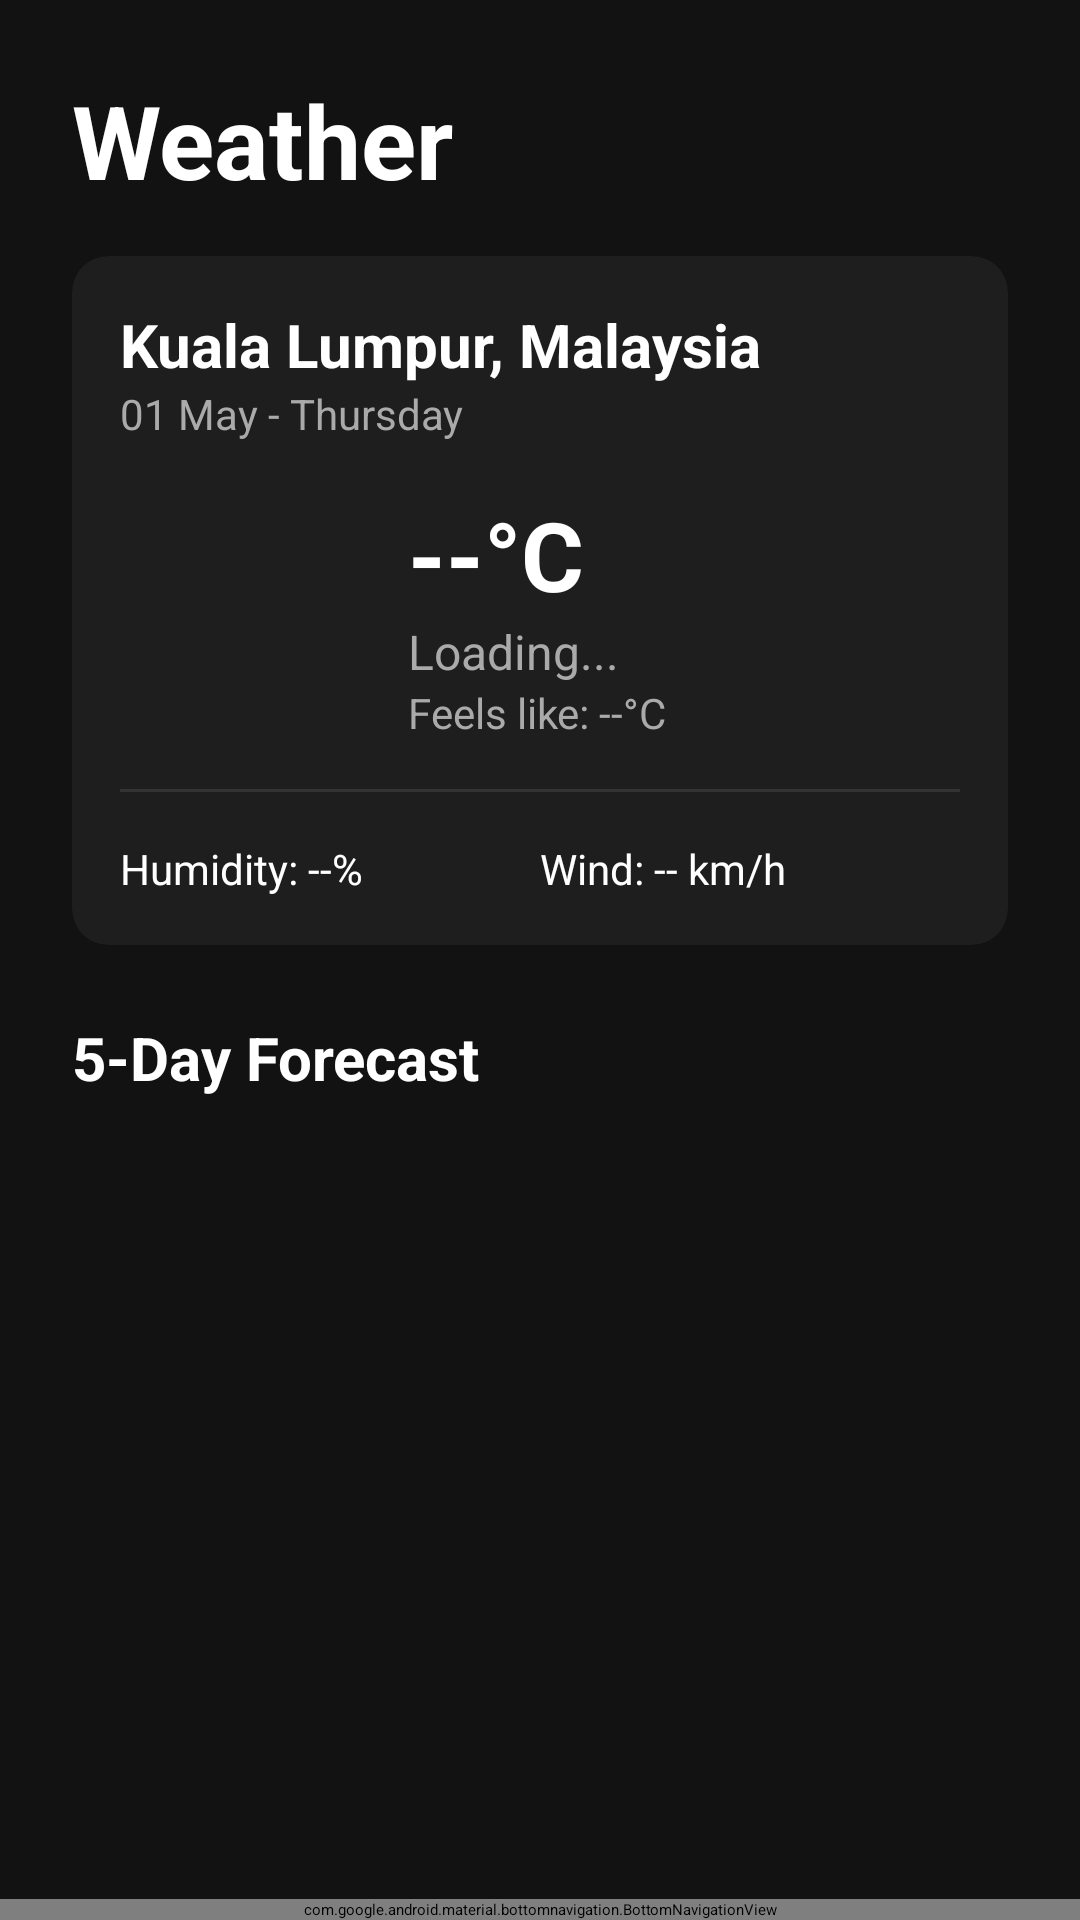

Write the Android layout XML for this screen, with the resource values it uses.
<!-- AndroidManifest.xml: application theme Theme.TaskToDo -->
<!-- res/layout/activity_browse.xml -->
<?xml version="1.0" encoding="utf-8"?>
<androidx.constraintlayout.widget.ConstraintLayout xmlns:android="http://schemas.android.com/apk/res/android"
    xmlns:app="http://schemas.android.com/apk/res-auto"
    xmlns:tools="http://schemas.android.com/tools"
    android:layout_width="match_parent"
    android:layout_height="match_parent"
    android:background="#121212"
    tools:context=".BrowseActivity">

    <TextView
        android:id="@+id/tvWeatherTitle"
        android:layout_width="wrap_content"
        android:layout_height="wrap_content"
        android:layout_marginStart="24dp"
        android:layout_marginTop="24dp"
        android:text="Weather"
        android:textColor="#FFFFFF"
        android:textSize="34sp"
        android:textStyle="bold"
        app:layout_constraintStart_toStartOf="parent"
        app:layout_constraintTop_toTopOf="parent" />

    <androidx.cardview.widget.CardView
        android:id="@+id/cardWeather"
        android:layout_width="0dp"
        android:layout_height="wrap_content"
        android:layout_marginStart="24dp"
        android:layout_marginTop="16dp"
        android:layout_marginEnd="24dp"
        app:cardBackgroundColor="#1E1E1E"
        app:cardCornerRadius="12dp"
        app:cardElevation="4dp"
        app:layout_constraintEnd_toEndOf="parent"
        app:layout_constraintStart_toStartOf="parent"
        app:layout_constraintTop_toBottomOf="@+id/tvWeatherTitle">

        <LinearLayout
            android:layout_width="match_parent"
            android:layout_height="wrap_content"
            android:orientation="vertical"
            android:padding="16dp">

            <TextView
                android:id="@+id/tvLocation"
                android:layout_width="match_parent"
                android:layout_height="wrap_content"
                android:text="Kuala Lumpur, Malaysia"
                android:textColor="#FFFFFF"
                android:textSize="20sp"
                android:textStyle="bold" />

            <TextView
                android:id="@+id/tvDate"
                android:layout_width="match_parent"
                android:layout_height="wrap_content"
                android:text="01 May - Thursday"
                android:textColor="#AAAAAA"
                android:textSize="14sp" />

            <LinearLayout
                android:layout_width="match_parent"
                android:layout_height="wrap_content"
                android:layout_marginTop="16dp"
                android:orientation="horizontal">

                <ImageView
                    android:id="@+id/ivWeatherIcon"
                    android:layout_width="80dp"
                    android:layout_height="80dp"
                    android:contentDescription="Weather icon" />

                <LinearLayout
                    android:layout_width="match_parent"
                    android:layout_height="wrap_content"
                    android:layout_marginStart="16dp"
                    android:orientation="vertical">

                    <TextView
                        android:id="@+id/tvTemperature"
                        android:layout_width="wrap_content"
                        android:layout_height="wrap_content"
                        android:text="--°C"
                        android:textColor="#FFFFFF"
                        android:textSize="32sp"
                        android:textStyle="bold" />

                    <TextView
                        android:id="@+id/tvCondition"
                        android:layout_width="wrap_content"
                        android:layout_height="wrap_content"
                        android:text="Loading..."
                        android:textColor="#AAAAAA"
                        android:textSize="16sp" />

                    <TextView
                        android:id="@+id/tvFeelsLike"
                        android:layout_width="wrap_content"
                        android:layout_height="wrap_content"
                        android:text="Feels like: --°C"
                        android:textColor="#AAAAAA"
                        android:textSize="14sp" />
                </LinearLayout>
            </LinearLayout>

            <View
                android:layout_width="match_parent"
                android:layout_height="1dp"
                android:layout_marginTop="16dp"
                android:layout_marginBottom="16dp"
                android:background="#333333" />

            <LinearLayout
                android:layout_width="match_parent"
                android:layout_height="wrap_content"
                android:orientation="horizontal">

                <TextView
                    android:id="@+id/tvHumidity"
                    android:layout_width="0dp"
                    android:layout_height="wrap_content"
                    android:layout_weight="1"
                    android:text="Humidity: --%"
                    android:textColor="#FFFFFF"
                    android:textSize="14sp" />

                <TextView
                    android:id="@+id/tvWindSpeed"
                    android:layout_width="0dp"
                    android:layout_height="wrap_content"
                    android:layout_weight="1"
                    android:text="Wind: -- km/h"
                    android:textColor="#FFFFFF"
                    android:textSize="14sp" />
            </LinearLayout>
        </LinearLayout>
    </androidx.cardview.widget.CardView>

    <TextView
        android:id="@+id/tvForecastTitle"
        android:layout_width="wrap_content"
        android:layout_height="wrap_content"
        android:layout_marginStart="24dp"
        android:layout_marginTop="24dp"
        android:text="5-Day Forecast"
        android:textColor="#FFFFFF"
        android:textSize="20sp"
        android:textStyle="bold"
        app:layout_constraintStart_toStartOf="parent"
        app:layout_constraintTop_toBottomOf="@+id/cardWeather" />

    <ScrollView
        android:layout_width="0dp"
        android:layout_height="0dp"
        android:layout_marginStart="16dp"
        android:layout_marginTop="8dp"
        android:layout_marginEnd="16dp"
        android:layout_marginBottom="8dp"
        app:layout_constraintBottom_toTopOf="@+id/bottomNavigation"
        app:layout_constraintEnd_toEndOf="parent"
        app:layout_constraintStart_toStartOf="parent"
        app:layout_constraintTop_toBottomOf="@+id/tvForecastTitle">

        <LinearLayout
            android:id="@+id/forecastContainer"
            android:layout_width="match_parent"
            android:layout_height="wrap_content"
            android:orientation="vertical"
            android:padding="8dp" />
    </ScrollView>

    <com.google.android.material.bottomnavigation.BottomNavigationView
        android:id="@+id/bottomNavigation"
        android:layout_width="match_parent"
        android:layout_height="wrap_content"
        android:background="#1E1E1E"
        app:itemIconTint="@layout/bottom_nav_color"
        app:itemTextColor="@layout/bottom_nav_color"
        app:layout_constraintBottom_toBottomOf="parent"
        app:layout_constraintEnd_toEndOf="parent"
        app:layout_constraintStart_toStartOf="parent"
        app:menu="@layout/bottom_navigation_menu" />

</androidx.constraintlayout.widget.ConstraintLayout>
<!-- res/layout/bottom_navigation_menu.xml (included above) -->
<?xml version="1.0" encoding="utf-8"?>
<menu xmlns:android="http://schemas.android.com/apk/res/android">
    <item
        android:id="@+id/nav_today"
        android:icon="@drawable/ic_today"
        android:title="Today" />
    <item
        android:id="@+id/nav_upcoming"
        android:icon="@drawable/ic_upcoming"
        android:title="Upcoming" />
    <item
        android:id="@+id/nav_search"
        android:icon="@drawable/ic_search"
        android:title="Search" />
    <item
        android:id="@+id/nav_browse"
        android:icon="@drawable/ic_browse"
        android:title="Browse" />
</menu>
<!-- resources referenced by this layout -->
<resources>
  <!-- drawable ic_browse (drawable) -->
  <?xml version="1.0" encoding="utf-8"?>
  <vector xmlns:android="http://schemas.android.com/apk/res/android"
      android:width="24dp"
      android:height="24dp"
      android:viewportWidth="24"
      android:viewportHeight="24">
      <path
          android:fillColor="#FFFFFF"
          android:pathData="M4,10.5c-0.83,0 -1.5,0.67 -1.5,1.5s0.67,1.5 1.5,1.5 1.5,-0.67 1.5,-1.5 -0.67,-1.5 -1.5,-1.5zM4,4.5c-0.83,0 -1.5,0.67 -1.5,1.5S3.17,7.5 4,7.5 5.5,6.83 5.5,6 4.83,4.5 4,4.5zM4,16.5c-0.83,0 -1.5,0.68 -1.5,1.5s0.68,1.5 1.5,1.5 1.5,-0.68 1.5,-1.5 -0.67,-1.5 -1.5,-1.5zM7,19h14v-2L7,17v2zM7,13h14v-2L7,11v2zM7,5v2h14L21,5L7,5z"/>
  </vector>
</resources>
